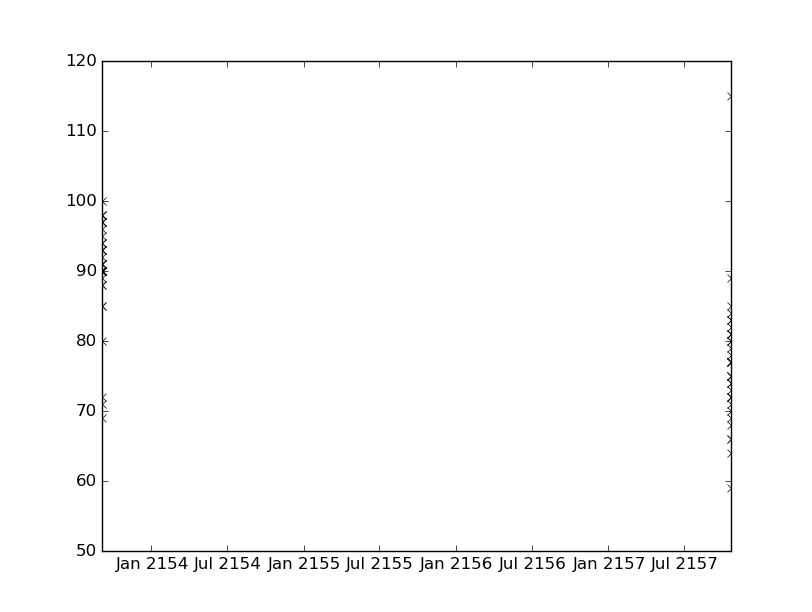

The data file committed next to this chart (first rows):
values, datetimes
91.0, 2153-09-04T06:00:00
93.0, 2153-09-04T12:00:00
72.0, 2153-09-04T13:00:00
85.0, 2153-09-03T16:00:00
90.0, 2153-09-03T13:45:00
95.0, 2153-09-04T02:00:00
92.0, 2153-09-04T03:00:00
97.0, 2153-09-03T22:00:00
97.0, 2153-09-03T22:30:00
91.0, 2153-09-04T09:00:00
90.0, 2153-09-04T15:30:00
69.0, 2153-09-04T16:00:00
97.0, 2153-09-03T21:30:00
90.0, 2153-09-03T17:00:00
100.0, 2153-09-03T20:00:00
91.0, 2153-09-03T18:00:00
94.0, 2153-09-03T21:00:00
90.0, 2153-09-03T15:00:00
90.0, 2153-09-03T15:15:00
93.0, 2153-09-03T15:30:00
90.0, 2153-09-03T13:30:00
98.0, 2153-09-04T01:00:00
93.0, 2153-09-04T04:00:00
91.0, 2153-09-04T05:00:00
94.0, 2153-09-04T10:00:00
90.0, 2153-09-03T16:15:00
90.0, 2153-09-03T16:30:00
85.0, 2153-09-03T16:45:00
89.0, 2153-09-04T07:00:00
88.0, 2153-09-04T08:00:00
71.0, 2153-09-04T13:15:00
80.0, 2153-09-04T13:30:00
90.0, 2153-09-04T13:45:00
96.0, 2153-09-03T19:00:00
88.0, 2153-09-04T11:00:00
90.0, 2153-09-03T14:00:00
90.0, 2153-09-03T14:15:00
90.0, 2153-09-03T14:30:00
90.0, 2153-09-03T14:45:00
90.0, 2153-09-04T14:00:00
90.0, 2153-09-04T15:00:00
98.0, 2153-09-03T23:00:00
98.0, 2153-09-04T00:00:00
77.0, 2157-10-21T12:06:00
75.0, 2157-10-21T12:08:00
84.0, 2157-10-21T13:00:00
78.0, 2157-10-21T14:00:00
81.0, 2157-10-21T15:00:00
72.0, 2157-10-21T16:17:00
64.0, 2157-10-21T17:00:00
69.0, 2157-10-21T18:00:00
66.0, 2157-10-21T19:00:00
74.0, 2157-10-21T20:00:00
73.0, 2157-10-21T21:00:00
72.0, 2157-10-21T21:25:00
115.0, 2157-10-21T21:30:00
77.0, 2157-10-21T21:35:00
66.0, 2157-10-21T21:40:00
59.0, 2157-10-21T22:00:00
72.0, 2157-10-21T23:00:00
... 19 more rows
